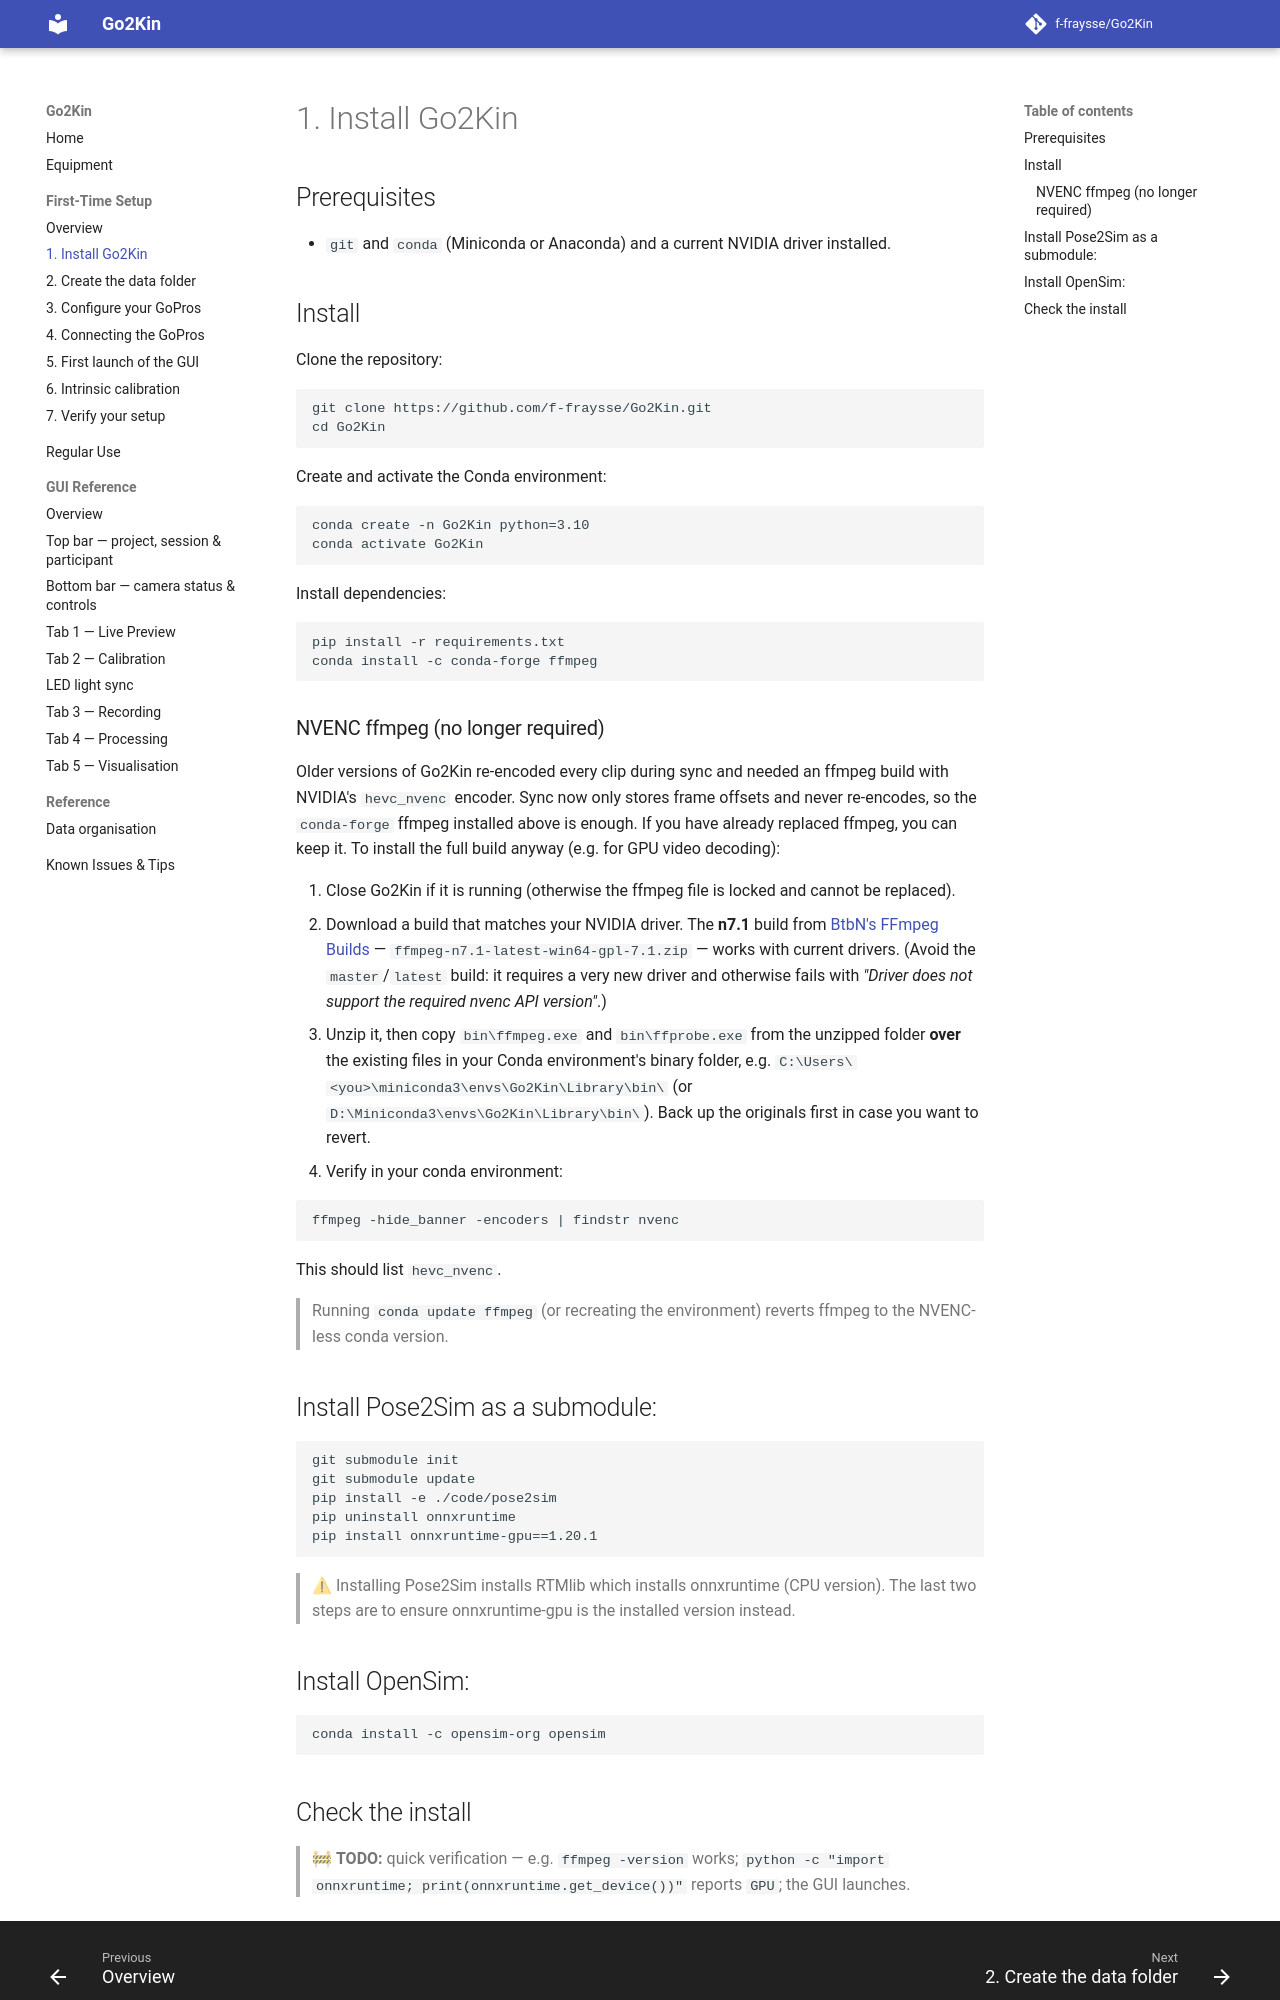

repository: f-fraysse/Go2Kin · page: first-time-setup/01-installation/index.html · generator: mkdocs

# 1. Install Go2Kin

## Prerequisites

- Windows 11
- `git`, `conda` (Miniconda or Anaconda) and a current NVIDIA driver installed

> 🚧 **TODO:** links to installers; note any admin rights / IT requests needed on managed (e.g. university) PCs.

## Install

Clone the repository:

```
git clone https://github.com/f-fraysse/Go2Kin.git
cd Go2Kin
```

Create and activate the Conda environment:

```
conda create -n Go2Kin python=3.10
conda activate Go2Kin
```

Install dependencies:

```
pip install -r requirements.txt
conda install -c conda-forge ffmpeg
```

Install Pose2Sim as a submodule:

```
git submodule init
git submodule update
pip install -e ./code/pose2sim
pip uninstall onnxruntime
pip install onnxruntime-gpu==1.20.1
```

Install OpenSim:

```
conda install -c opensim-org opensim
```
